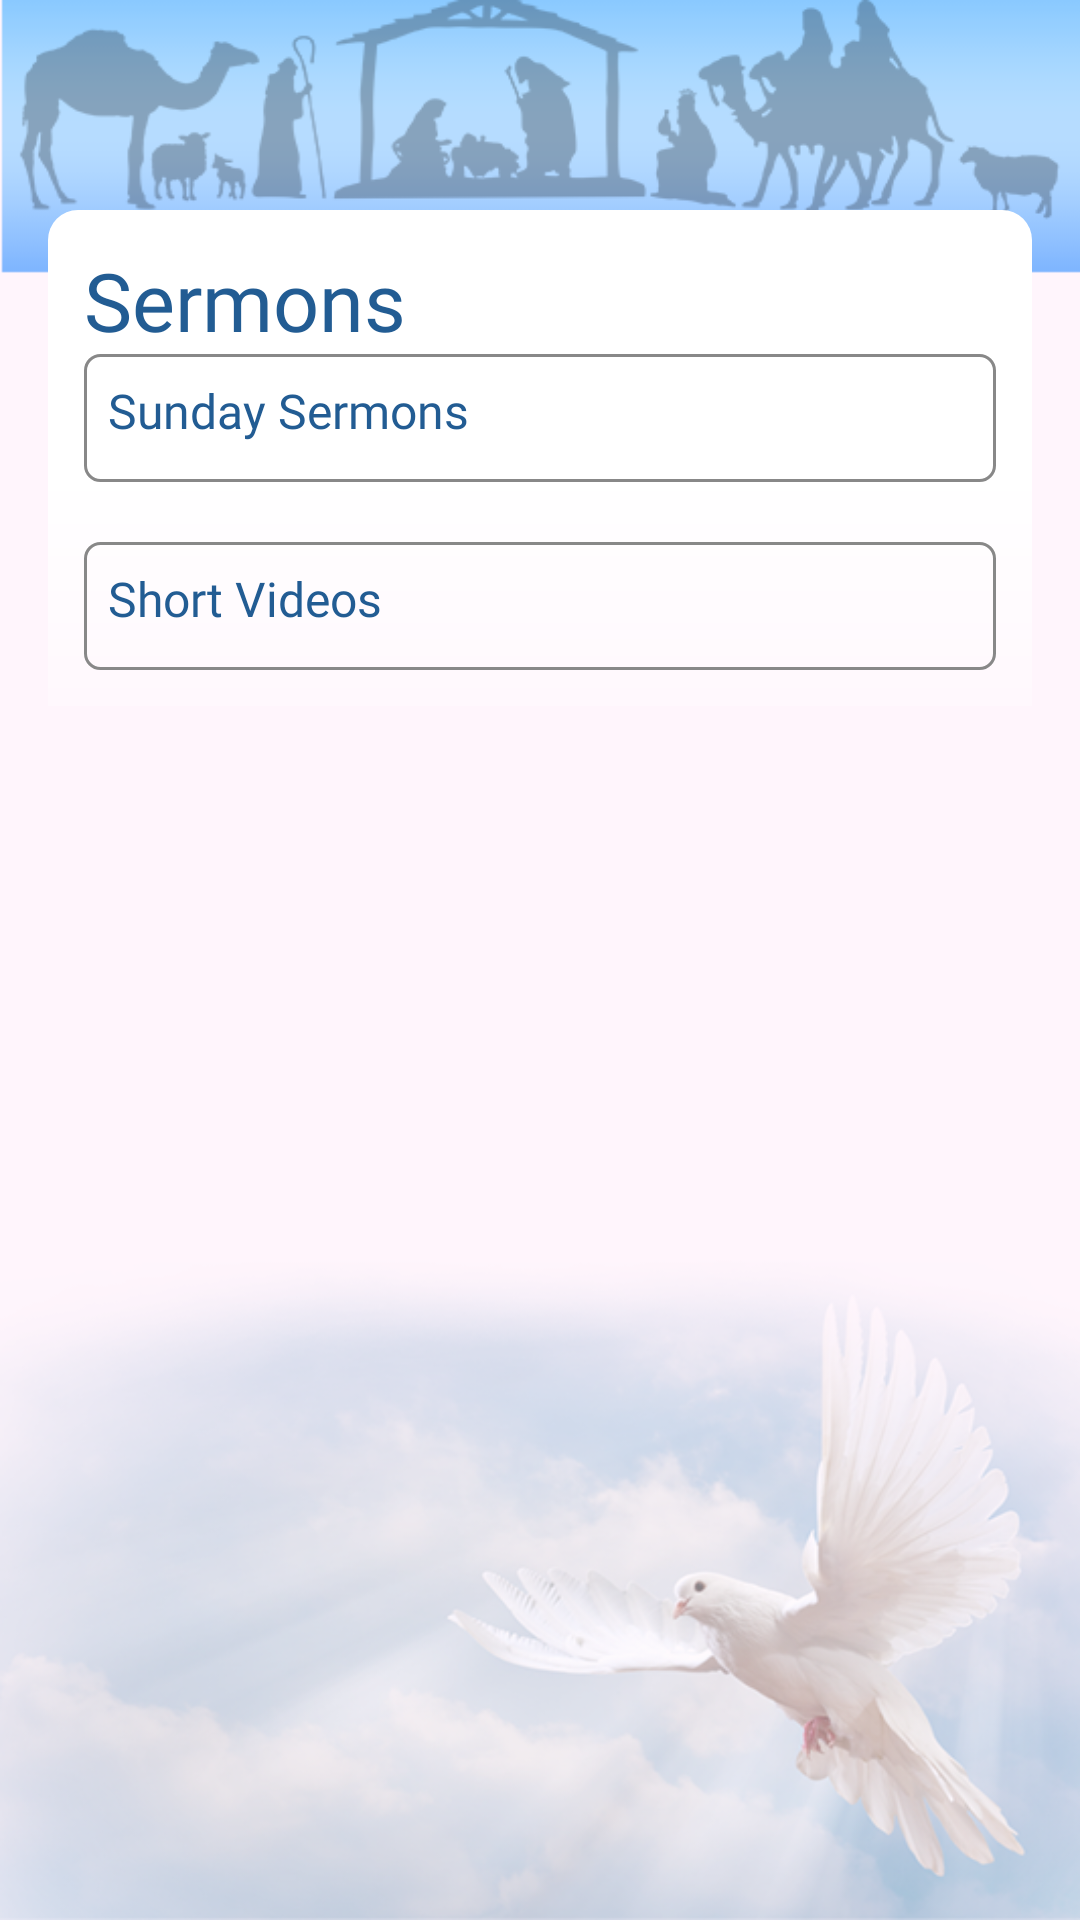

Layout XML and referenced resources for this Android screen:
<!-- AndroidManifest.xml: application theme Theme.Church_si -->
<!-- res/layout/fragment_videos.xml -->
<?xml version="1.0" encoding="utf-8"?>
<androidx.constraintlayout.widget.ConstraintLayout xmlns:android="http://schemas.android.com/apk/res/android"
    xmlns:tools="http://schemas.android.com/tools"
    android:layout_width="match_parent"
    android:layout_height="match_parent"
    xmlns:app="http://schemas.android.com/apk/res-auto"
    android:background="@drawable/register_bg"
    tools:context=".ui.VideosFragment">

    <androidx.core.widget.NestedScrollView
        android:layout_width="match_parent"
        android:layout_height="match_parent"
        android:layout_marginStart="@dimen/dp16"
        android:layout_marginEnd="@dimen/dp16"
        android:layout_marginTop="@dimen/dp70"
        app:layout_constraintTop_toTopOf="parent">

        <androidx.constraintlayout.widget.ConstraintLayout
            android:layout_width="match_parent"
            android:layout_height="match_parent"
            android:background="@drawable/white_cardbg"
            android:padding="@dimen/dp12"
            >

            <TextView
                android:id="@+id/sermonsHeader"
                android:layout_width="match_parent"
                android:layout_height="wrap_content"
                style="@style/Title1"
                android:text="Sermons"
                app:layout_constraintTop_toTopOf="parent"
                app:layout_constraintStart_toStartOf="parent"/>


            <RelativeLayout
                android:id="@+id/ytVideoLay"
                android:layout_width="match_parent"
                android:layout_height="wrap_content"
                android:background="@drawable/stroke_bg_round"
                app:layout_constraintTop_toBottomOf="@+id/sermonsHeader"
                android:padding="@dimen/dp8">
                <TextView
                    android:id="@+id/sermonsTitle"
                    android:layout_width="match_parent"
                    android:layout_height="wrap_content"
                    style="@style/Headline"
                    android:text="Sunday Sermons"
                    />

                <androidx.recyclerview.widget.RecyclerView
                    android:layout_width="match_parent"
                    android:layout_height="wrap_content"
                    android:layout_marginTop="@dimen/dp5"
                    android:layout_below="@id/sermonsTitle"
                    android:id="@+id/ytvideoRcview"
                    app:layoutManager="androidx.recyclerview.widget.LinearLayoutManager"
                    android:orientation="horizontal"
                    tools:listitem="@layout/yt_video_listitem"/>

            </RelativeLayout>

            <RelativeLayout
                android:id="@+id/shortVideoLay"
                android:layout_width="match_parent"
                android:layout_height="wrap_content"
                android:background="@drawable/stroke_bg_round"
                app:layout_constraintTop_toBottomOf="@+id/ytVideoLay"
                android:padding="@dimen/dp8"
                android:layout_marginTop="@dimen/dp20">
                <TextView
                    android:id="@+id/shortTitle"
                    android:layout_width="match_parent"
                    android:layout_height="wrap_content"
                    style="@style/Headline"
                    android:text="Short Videos"
                    />

                <androidx.recyclerview.widget.RecyclerView
                    android:layout_width="match_parent"
                    android:layout_height="wrap_content"
                    android:layout_marginTop="@dimen/dp5"
                    android:layout_below="@id/shortTitle"
                    android:id="@+id/shortvideoRcview"
                    app:layoutManager="androidx.recyclerview.widget.LinearLayoutManager"
                    android:orientation="horizontal"
                    tools:listitem="@layout/shortvideos_listitem"/>

            </RelativeLayout>



        </androidx.constraintlayout.widget.ConstraintLayout>

    </androidx.core.widget.NestedScrollView>


</androidx.constraintlayout.widget.ConstraintLayout>
<!-- res/layout/yt_video_listitem.xml (included above) -->
<?xml version="1.0" encoding="utf-8"?>
<RelativeLayout xmlns:android="http://schemas.android.com/apk/res/android"
    android:layout_width="@dimen/dp200"
    android:layout_height="wrap_content"
    android:padding="@dimen/dp5"
    android:layout_margin="@dimen/dp5"
    android:background="@drawable/stroke_bg_sharp"
    xmlns:app="http://schemas.android.com/apk/res-auto">

    <ImageView
        android:id="@+id/ytIcon"
        android:layout_width="wrap_content"
        android:layout_height="wrap_content"
        android:src="@drawable/ic_youtube" />

    <TextView
        android:layout_width="wrap_content"
        android:layout_height="wrap_content"
        android:layout_toRightOf="@id/ytIcon"
        android:text="The priory of the orange tree of Prayer"
        app:layout_constraintTop_toTopOf="parent"
        style="@style/CalloutRegular"
        android:layout_marginEnd="5dp"
        android:layout_marginStart="@dimen/dp5"
        />

</RelativeLayout>
<!-- res/layout/shortvideos_listitem.xml (included above) -->
<?xml version="1.0" encoding="utf-8"?>
<androidx.constraintlayout.widget.ConstraintLayout xmlns:android="http://schemas.android.com/apk/res/android"
    android:layout_width="@dimen/dp200"
    android:layout_height="wrap_content"
    android:layout_margin="@dimen/dp8"
    xmlns:app="http://schemas.android.com/apk/res-auto">

    <ImageView
        android:id="@+id/shortImages"
        android:layout_width="wrap_content"
        android:layout_height="@dimen/dp300"
        android:src="@drawable/jesus1"
        android:scaleType="fitXY"
        app:layout_constraintTop_toTopOf="parent"
        app:layout_constraintStart_toStartOf="parent"/>

    <TextView
        android:layout_width="wrap_content"
        android:layout_height="wrap_content"
        app:layout_constraintTop_toBottomOf="@id/shortImages"
        app:layout_constraintStart_toStartOf="parent"
        android:text="The priory of the orange tree of Prayer"
        style="@style/CalloutRegular"
        android:layout_marginTop="@dimen/dp5"
        android:paddingEnd="5dp"
        android:maxLines="3"
        android:ellipsize="end"/>



</androidx.constraintlayout.widget.ConstraintLayout>
<!-- resources referenced by this layout -->
<resources>
  <dimen name="dp12">12dp</dimen>
  <dimen name="dp16">16dp</dimen>
  <dimen name="dp20">20dp</dimen>
  <dimen name="dp200">200dp</dimen>
  <dimen name="dp300">300dp</dimen>
  <dimen name="dp5">5dp</dimen>
  <dimen name="dp70">70dp</dimen>
  <dimen name="dp8">8dp</dimen>
  <!-- drawable jesus1: webp bitmap (drawable, 156422 bytes) -->
  <!-- drawable register_bg: png bitmap (drawable, 158311 bytes) -->
  <!-- drawable stroke_bg_round (drawable) -->
  <?xml version="1.0" encoding="utf-8"?>
  <shape xmlns:android="http://schemas.android.com/apk/res/android">
  
     <corners android:radius="@dimen/dp5"/>
      <stroke android:color="@color/grey" android:width="@dimen/dp1"/>
  
  </shape>
  <!-- drawable stroke_bg_sharp (drawable) -->
  <?xml version="1.0" encoding="utf-8"?>
  <shape xmlns:android="http://schemas.android.com/apk/res/android">
  
      <stroke android:color="@color/grey" android:width="@dimen/dp1"/>
  
  </shape>
  <!-- drawable white_cardbg (drawable) -->
  <?xml version="1.0" encoding="utf-8"?>
  <shape xmlns:android="http://schemas.android.com/apk/res/android"
      android:shape="rectangle">
      <gradient android:startColor="@color/white"
          android:centerColor="@color/white"
          android:endColor="@color/white_trans"
          android:angle="270" />
      <corners
          android:topLeftRadius="10dp"
          android:topRightRadius="10dp"
        />
  
  </shape>
  <style name="CalloutRegular">
          <item name="android:layout_width">wrap_content</item>
          <item name="android:layout_height">wrap_content</item>
          <item name="android:textSize">@dimen/textsize15</item>
          <item name="android:textColor">@color/blue_dark</item>
          <item name="android:fontFamily">@font/poppins_regular</item>
      </style>
  <style name="Headline">
          <item name="android:layout_width">wrap_content</item>
          <item name="android:layout_height">wrap_content</item>
          <item name="android:textSize">@dimen/textsize16</item>
          <item name="android:textColor">@color/blue_dark</item>
          <item name="android:fontFamily">@font/poppins_semibold</item>
      </style>
  <style name="Title1">
          <item name="android:layout_width">wrap_content</item>
          <item name="android:layout_height">wrap_content</item>
          <item name="android:textSize">@dimen/textsize27</item>
          <item name="android:textColor">@color/blue_dark</item>
          <item name="android:fontFamily">@font/poppins_bold</item>
      </style>
  <style name="Theme.Church_si" parent="Theme.MaterialComponents.Light.NoActionBar">
          
          <item name="colorPrimary">@color/purple_500</item>
          <item name="colorPrimaryVariant">@color/purple_700</item>
          <item name="colorOnPrimary">@color/white</item>
          
          <item name="colorSecondary">@color/teal_200</item>
          <item name="colorSecondaryVariant">@color/teal_700</item>
          <item name="colorOnSecondary">@color/black</item>
          
          <item name="android:statusBarColor">?attr/colorPrimaryVariant</item>
          
      </style>
  <color name="grey">#888888</color>
  <dimen name="dp1">1dp</dimen>
  <color name="white">#FFFFFFFF</color>
  <color name="white_trans">#50FFFFFF</color>
  <dimen name="textsize15">15dp</dimen>
  <color name="blue_dark">#225C93</color>
  <dimen name="textsize16">16dp</dimen>
  <dimen name="textsize27">27dp</dimen>
  <color name="purple_500">#4C85C5</color>
  <color name="purple_700">#3C75CA</color>
  <color name="teal_200">#3778CE</color>
  <color name="teal_700">#B7E3F7</color>
  <color name="black">#FF000000</color>
</resources>
